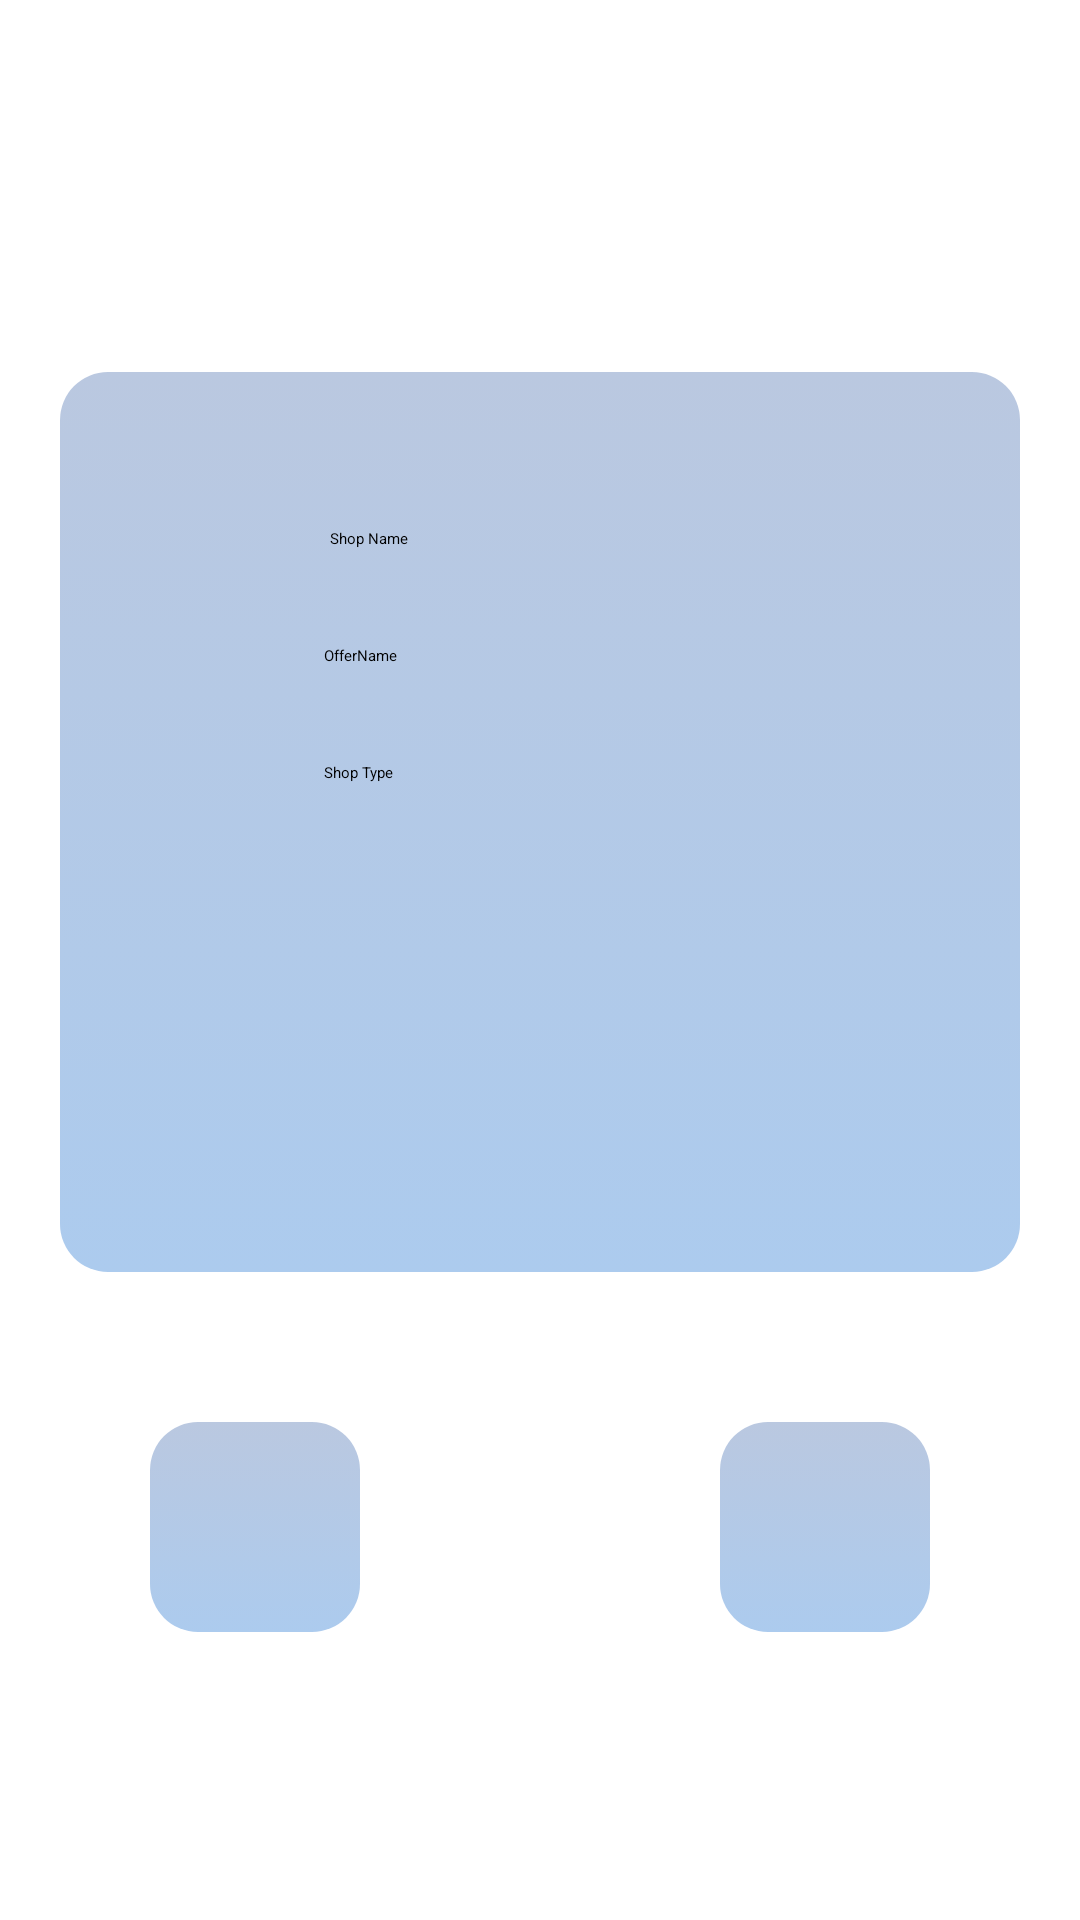

Layout XML and referenced resources for this Android screen:
<!-- AndroidManifest.xml: application theme Theme.Banking_And_Finance -->
<!-- res/layout/activity_main3.xml -->
<?xml version="1.0" encoding="utf-8"?>
<androidx.constraintlayout.widget.ConstraintLayout xmlns:android="http://schemas.android.com/apk/res/android"
    xmlns:app="http://schemas.android.com/apk/res-auto"
    xmlns:tools="http://schemas.android.com/tools"
    android:layout_width="match_parent"
    android:layout_height="match_parent"
    tools:context=".MainActivity3">



    <androidx.constraintlayout.widget.ConstraintLayout
        android:id="@+id/constraint"
        android:layout_width="match_parent"
        android:layout_height="300dp"
        android:layout_marginStart="20dp"
        android:layout_marginTop="124dp"
        android:layout_marginEnd="20dp"
        android:background="@drawable/big"
        app:layout_constraintEnd_toEndOf="parent"
        app:layout_constraintHorizontal_bias="0.0"
        app:layout_constraintStart_toStartOf="parent"
        app:layout_constraintTop_toTopOf="parent">


        <ImageView
            android:id="@+id/imageView"
            android:layout_width="50dp"
            android:layout_height="50dp"
            android:layout_marginStart="28dp"
            android:layout_marginTop="48dp"
            app:layout_constraintStart_toStartOf="parent"
            app:layout_constraintTop_toTopOf="parent"
            app:srcCompat="@drawable/home" />

        <ImageView
            android:id="@+id/imageView1"
            android:layout_width="50dp"
            android:layout_height="50dp"
            android:layout_marginStart="28dp"
            android:layout_marginTop="128dp"
            app:layout_constraintStart_toStartOf="parent"
            app:layout_constraintTop_toTopOf="parent"
            app:srcCompat="@drawable/baseline_local_offer_24" />

        <EditText
            android:id="@+id/editTextTextShopName"
            android:layout_width="wrap_content"
            android:layout_height="wrap_content"
            android:layout_marginStart="12dp"
            android:layout_marginTop="52dp"
            android:ems="10"
            android:inputType="textPersonName"
            android:text="Shop Name"
            android:textColor="@color/black"
            app:layout_constraintStart_toEndOf="@+id/imageView"
            app:layout_constraintTop_toTopOf="parent" />

        <EditText
            android:id="@+id/editTextTextShopCity2"
            android:layout_width="wrap_content"
            android:layout_height="wrap_content"
            android:layout_marginStart="10dp"
            android:layout_marginTop="32dp"
            android:ems="10"
            android:inputType="textPersonName"
            android:text="OfferName"
            app:layout_constraintStart_toEndOf="@+id/imageView1"
            app:layout_constraintTop_toBottomOf="@+id/editTextTextShopName"/>

        <EditText
            android:id="@+id/editTextTextShopCity3"
            android:layout_width="wrap_content"
            android:layout_height="wrap_content"
            android:layout_marginStart="10dp"
            android:layout_marginTop="32dp"
            android:ems="10"
            android:inputType="textPersonName"
            android:text="Shop Type"
            app:layout_constraintStart_toEndOf="@+id/imageView1"
            app:layout_constraintTop_toBottomOf="@+id/editTextTextShopCity2" />

    </androidx.constraintlayout.widget.ConstraintLayout>

    <ImageView
        android:id="@+id/imageView2"
        android:layout_width="70dp"
        android:layout_height="70dp"
        android:layout_marginStart="50dp"
        android:layout_marginTop="50dp"
        android:padding="20dp"
        android:background="@drawable/big"
        app:layout_constraintStart_toStartOf="parent"
        app:layout_constraintTop_toBottomOf="@+id/constraint"
        app:srcCompat="@drawable/delete_icon"
        />

    <ImageView
        android:id="@+id/imageView3"
        android:layout_width="70dp"
        android:layout_height="70dp"
        android:layout_marginTop="50dp"
        android:layout_marginEnd="50dp"
        android:background="@drawable/big"
        android:padding="20dp"
        app:layout_constraintEnd_toEndOf="parent"
        app:layout_constraintTop_toBottomOf="@+id/constraint"
        app:srcCompat="@drawable/edit_icon" />
</androidx.constraintlayout.widget.ConstraintLayout>
<!-- resources referenced by this layout -->
<resources>
  <color name="black">#FF000000</color>
  <!-- drawable big (drawable) -->
  <?xml version="1.0" encoding="utf-8"?>
  <selector xmlns:android="http://schemas.android.com/apk/res/android">
  
  
   <item android:state_enabled="true">
      <shape android:shape="rectangle">
          <gradient
              android:angle="90"
              android:startColor="@color/mycolor4"
              android:endColor="@color/mycolor5"
              android:type="linear"/>
          <corners android:radius="16dp"/>
      </shape>
   </item>
  </selector>
  <color name="mycolor4">#accbee</color>
  <color name="mycolor5">#bac8e0</color>
</resources>
